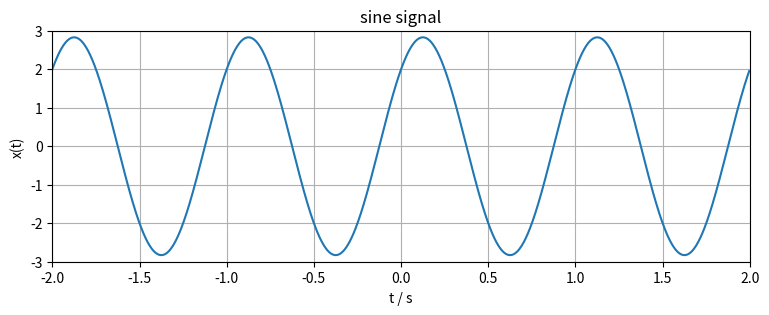
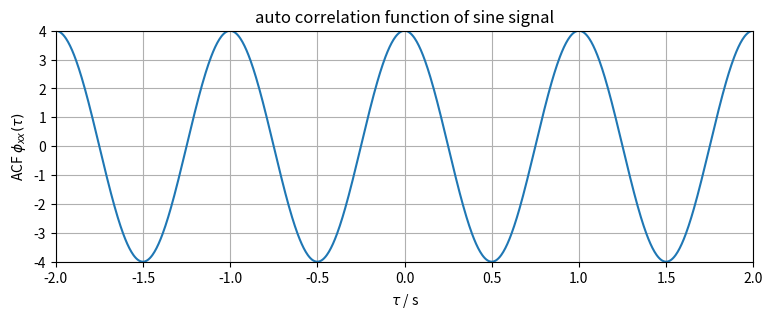
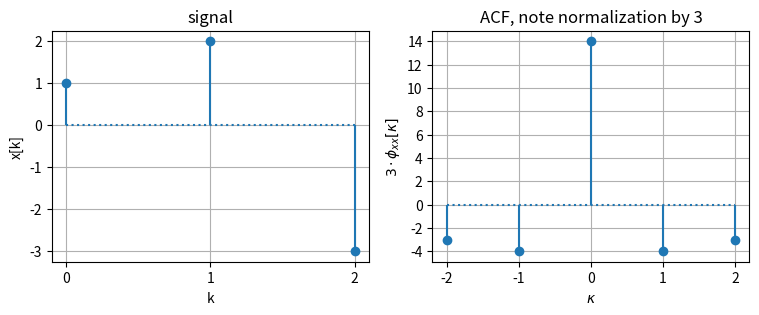
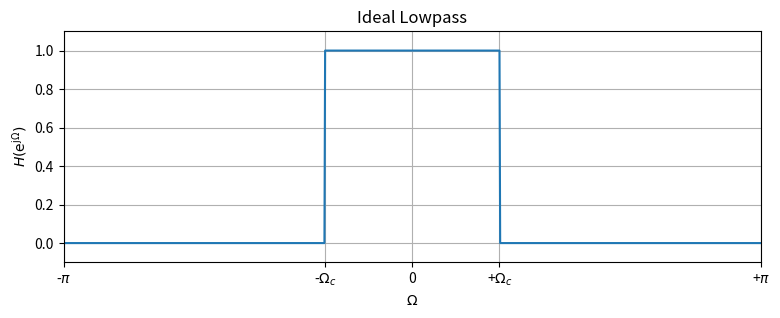
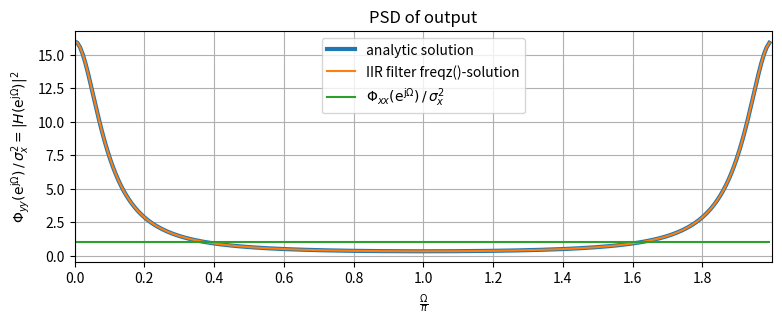
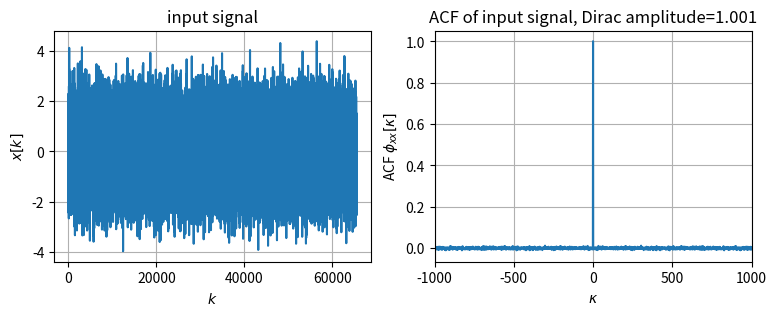
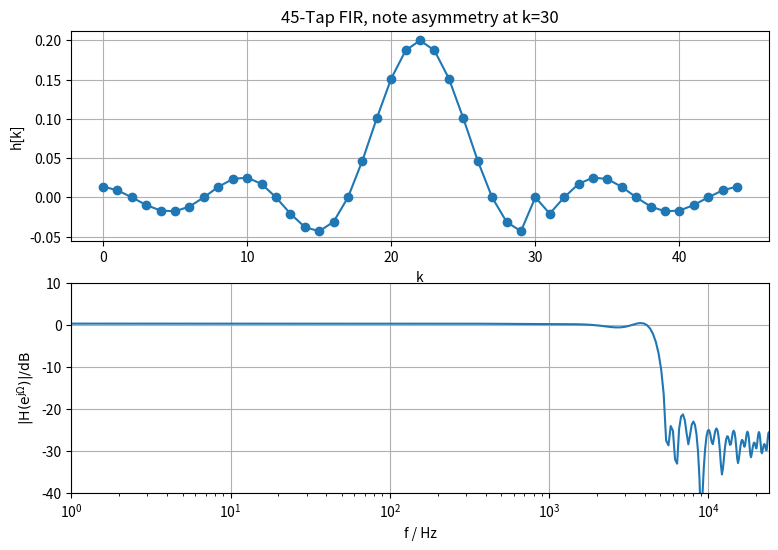
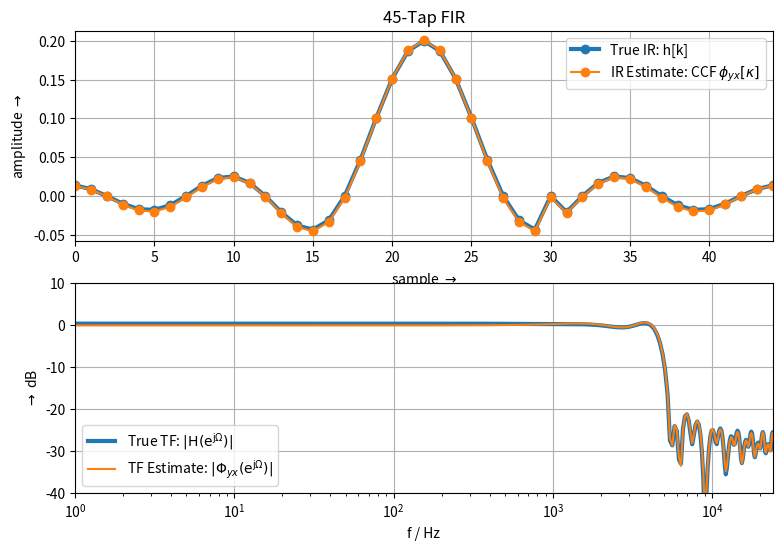
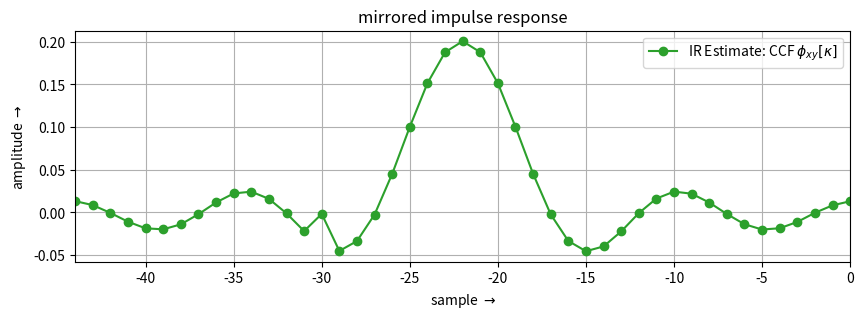
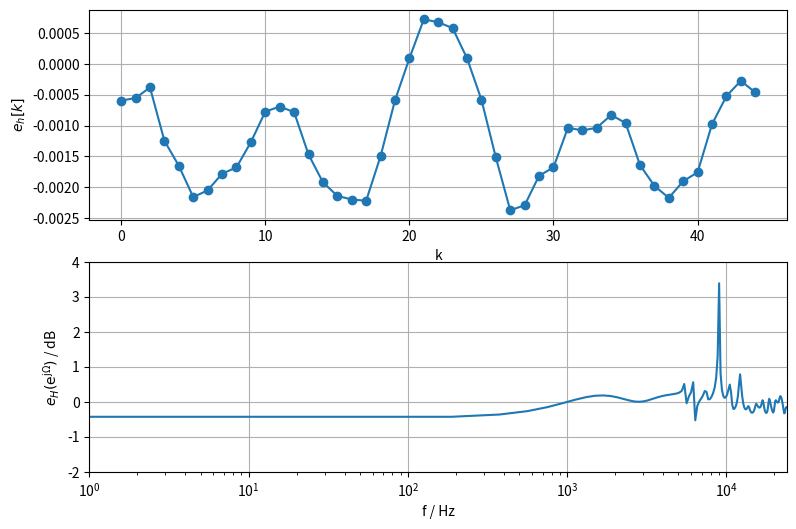

Python code for these plots, in order:
# most common used packages for DSP, have a look into other scipy submodules
import numpy as np
import matplotlib as mpl
import matplotlib.pyplot as plt
from scipy import signal
#from scipy import fftpack
#from scipy import stats


def my_xcorr2(x, y, scaleopt='none'):
    N = len(x)
    M = len(y)
    kappa = np.arange(0, N+M-1) - (M-1)
    ccf = signal.correlate(x, y, mode='full', method='auto')
    if N == M:
        if scaleopt == 'none' or scaleopt == 'raw':
            ccf /= 1
        elif scaleopt == 'biased' or scaleopt == 'bias':
            ccf /= N
        elif scaleopt == 'unbiased' or scaleopt == 'unbias':
            ccf /= (N - np.abs(kappa))
        elif scaleopt == 'coeff' or scaleopt == 'normalized':
            ccf /= np.sqrt(np.sum(x**2) * np.sum(y**2))
        else:
            print('scaleopt unknown: we leave output unnormalized')
    return kappa, ccf

w = 2*np.pi*1  # f = 1 Hz
tend = 4  # actually the sine has infinite duration, here finite length of 4s
N = tend * 256  # 256 samples per period -> sufficiently high sampling
t = np.arange(0, N)/N * tend - tend//2  # -2s...+2s
A = np.sqrt(8)  # this choice matches an ACF amplitude of 4
phi = np.pi/4  # arbitrary choice, note that ACF is not affected by phase
x = A*np.sin(w*t + phi)  # create signal

# estimate the sampling frequency from the time interval between two samples
fs = 1/(t[1]-t[0])

plt.figure(figsize=(9, 3))
plt.plot(t, x)
plt.xlim(-2, 2)
plt.ylim(-3, 3)
plt.xlabel('t / s')
plt.ylabel('x(t)')
plt.title('sine signal')
plt.grid(True)

kappa, phixx = my_xcorr2(x, x, 'unbiased')

plt.figure(figsize=(9, 3))
plt.plot(kappa/fs, phixx)
plt.xlim(-2, 2)
plt.ylim(-4, 4)
plt.xlabel(r'$\tau$ / s')
plt.ylabel(r'ACF $\phi_{xx}(\tau)$')
plt.title('auto correlation function of sine signal')
plt.grid(True)

x = (1., 2., -3.)
kappa, acf = my_xcorr2(x, x, 'biased')  # use own function defined above

print(acf)

plt.figure(figsize=(9, 3))
plt.subplot(1, 2, 1)
plt.stem(x, basefmt='C0:')
plt.xticks(np.arange(0, 3))
plt.yticks(np.arange(-3, 3, 1))
plt.xlabel('k')
plt.ylabel('x[k]')
plt.title('signal')
plt.grid(True)

plt.subplot(1, 2, 2)
# note that we plot 3*ACF ! this gives simple integer results in the plot
plt.stem(kappa, acf*3, basefmt='C0:')
plt.xticks(np.arange(-2, 3))
plt.yticks(np.arange(-4, 16, 2))
plt.xlabel(r'$\kappa$')
plt.ylabel(r'$3 \cdot \phi_{xx}[\kappa]$')
plt.title('ACF, note normalization by 3')
plt.grid(True)

Omegac = np.pi/4  # arbitrary choice, < pi
N = 2**10
Omega = np.arange(0, N) * 2*np.pi/N - np.pi
H = np.ones(N)
H[Omegac < np.abs(Omega)] = 0
plt.figure(figsize=(9, 3))
plt.plot(Omega, H)
plt.xlabel(r'$\Omega$')
plt.ylabel(r'$H(\mathrm{e}^{\mathrm{j}\Omega})$')
plt.title('Ideal Lowpass')
plt.xticks([-np.pi, -Omegac, 0, +Omegac, +np.pi],
           [r'-$\pi$', r'-$\Omega_c$', '0', r'+$\Omega_c$', r'+$\pi$'])
plt.xlim(-np.pi, +np.pi)
plt.ylim(-0.1, 1.1)
plt.grid(True)

N = 2**8
Omega = np.arange(0, N) * 2*np.pi/N
H2 = 2 / (25/8 - 3*np.cos(Omega))  # analytic
Omega, H_IIR = signal.freqz(b=(1), a=(1, -3/4), worN=Omega)  # numeric

plt.figure(figsize=(9, 3))
plt.plot(Omega/np.pi, H2, lw=3, label='analytic solution')
plt.plot(Omega/np.pi, np.abs(H_IIR)**2, label='IIR filter freqz()-solution')
plt.plot(Omega/np.pi, Omega*0+1,
         label=r'$\Phi_{xx}(\mathrm{e}^{\mathrm{j}\Omega})\,/\,\sigma_x^2$')
plt.xlabel(r'$\frac{\Omega}{\pi}$')
plt.ylabel(
    r'$\Phi_{yy}(\mathrm{e}^{\mathrm{j}\Omega})\,/\,\sigma_x^2 = |H(\mathrm{e}^{\mathrm{j}\Omega})|^2$')
plt.title('PSD of output')
plt.xlim(0, 2)
plt.xticks(np.arange(0, 20, 2)/10)
plt.legend()
plt.grid(True)

np.random.seed(2)  # arbitrary choice
Nx = 2**16
k = np.arange(0, Nx)
x = np.random.randn(Nx)
kappa, phixx = my_xcorr2(x, x, 'biased')  # we use biased here, i.e. 1/N normalization
idx = np.where(kappa==0)[0][0]

plt.figure(figsize=(9, 3))
plt.subplot(1, 2, 1)
plt.plot(k, x)
plt.xlabel('$k$')
plt.ylabel('$x[k]$')
plt.title('input signal')
plt.grid(True)
plt.subplot(1, 2, 2)
plt.plot(kappa, phixx)
plt.xlim(-1000, +1000)
plt.xlabel('$\kappa$')
plt.ylabel('ACF $\phi_{xx}[\kappa]$')
plt.title('ACF of input signal, Dirac amplitude=%4.3f' % phixx[idx])
plt.grid(True)

fs = 48000  # sampling frequency in Hz
fc = 4800  # cut frequency in Hz
numtaps = 45  # FIR taps
h = signal.firls(numtaps=numtaps,
                 bands=(0, fc, fc+1, fs//2),
                 desired=(1, 1, 0, 0),
                 fs=fs)
# make the IR unsymmetric by arbitray choice for demonstration purpose
idx = 30
h[idx] = 0  # then this FIR is not longer linear-phase

print('h[0]=%4.3f, DC=%4.3f dB' % (h[0], 20*np.log10(np.sum(h))))

N = 2**8
Omega = np.arange(0, N) * 2*np.pi/N
_, H = signal.freqz(b=h, a=1, worN=Omega)

plt.figure(figsize=(9, 6))
plt.subplot(2, 1, 1)
plt.plot(h, 'o-')
plt.xlabel('k')
plt.ylabel('h[k]')
plt.title(str(numtaps)+'-Tap FIR, note asymmetry at k=%d' % idx)
plt.grid(True)
plt.subplot(2, 1, 2)
plt.semilogx(Omega / (2*np.pi) * fs, 20*np.log10(np.abs(H)))
plt.xlabel('f / Hz')
plt.ylabel('$|\mathrm{H}(\mathrm{e}^{\mathrm{j}\Omega})| / \mathrm{dB}$')
plt.xlim(1, fs//2)
plt.ylim(-40, 10)
plt.grid(True)

y = np.convolve(x, h, mode='full')  # signal x through system h returns output y

kappa, phiyx = my_xcorr2(y, x, 'biased')  # get cross correlation in order y,x

# find the index for kappa=0, the IR starts here
idx = np.where(kappa == 0)[0][0]
# cut out the IR, since we know the numtaps this is easy to decide here
h_est = phiyx[idx:idx+numtaps] / len(y)
# get DTFT estimate of PSD
_, Phiyx = signal.freqz(b=h_est, a=1, worN=Omega)

plt.figure(figsize=(9, 6))
plt.subplot(2, 1, 1)
plt.plot(h, 'o-', lw=3, label='True IR: h[k]')
plt.plot(kappa, phiyx / len(y), 'o-',
         label=r'IR Estimate: CCF $\phi_{yx}[\kappa]$')
plt.xlim(0, numtaps-1)
plt.xlabel(r'sample $\rightarrow$')
plt.ylabel(r'amplitude $\rightarrow$')
plt.title(str(numtaps)+'-Tap FIR')
plt.legend()
plt.grid(True)
plt.subplot(2, 1, 2)
plt.semilogx(Omega/2/np.pi*fs, 20*np.log10(np.abs(H)), lw=3,
             label=r'True TF: $|\mathrm{H}(\mathrm{e}^{\mathrm{j}\Omega})|$')
plt.semilogx(Omega/2/np.pi*fs, 20*np.log10(np.abs(Phiyx)),
             label='TF Estimate: $|\Phi_{yx}(\mathrm{e}^{\mathrm{j}\Omega})|$')
plt.xlabel('f / Hz')
plt.ylabel(r'$\rightarrow$ dB')
plt.xlim(1, fs//2)
plt.ylim(-40, 10)
plt.legend()
plt.grid(True)

kappa, phixy = my_xcorr2(x, y, 'biased')  # get cross correlation x,y

plt.figure(figsize=(10, 3))
plt.plot(kappa,phixy/len(y),'o-', color='C2',
        label=r'IR Estimate: CCF $\phi_{xy}[\kappa]$')
plt.xlim(-(numtaps-1),0)
plt.xlabel(r'sample $\rightarrow$')
plt.ylabel(r'amplitude $\rightarrow$')
plt.title('mirrored impulse response')
plt.legend()
plt.grid(True)

plt.figure(figsize=(9, 6))
plt.subplot(2, 1, 1)
plt.plot(h_est - h, 'o-')
plt.xlabel('k')
plt.ylabel(r'$e_h[k]$')
plt.grid(True)
plt.subplot(2, 1, 2)
plt.semilogx(Omega / (2*np.pi) * fs, 20 *
             np.log10(np.abs(Phiyx)) - 20*np.log10(np.abs(H)))
plt.xlabel('f / Hz')
plt.ylabel(r'$e_H(\mathrm{e}^{\mathrm{j}\Omega})$ / dB')
plt.xlim(1, fs//2)
plt.ylim(-2, 4)
plt.grid(True)